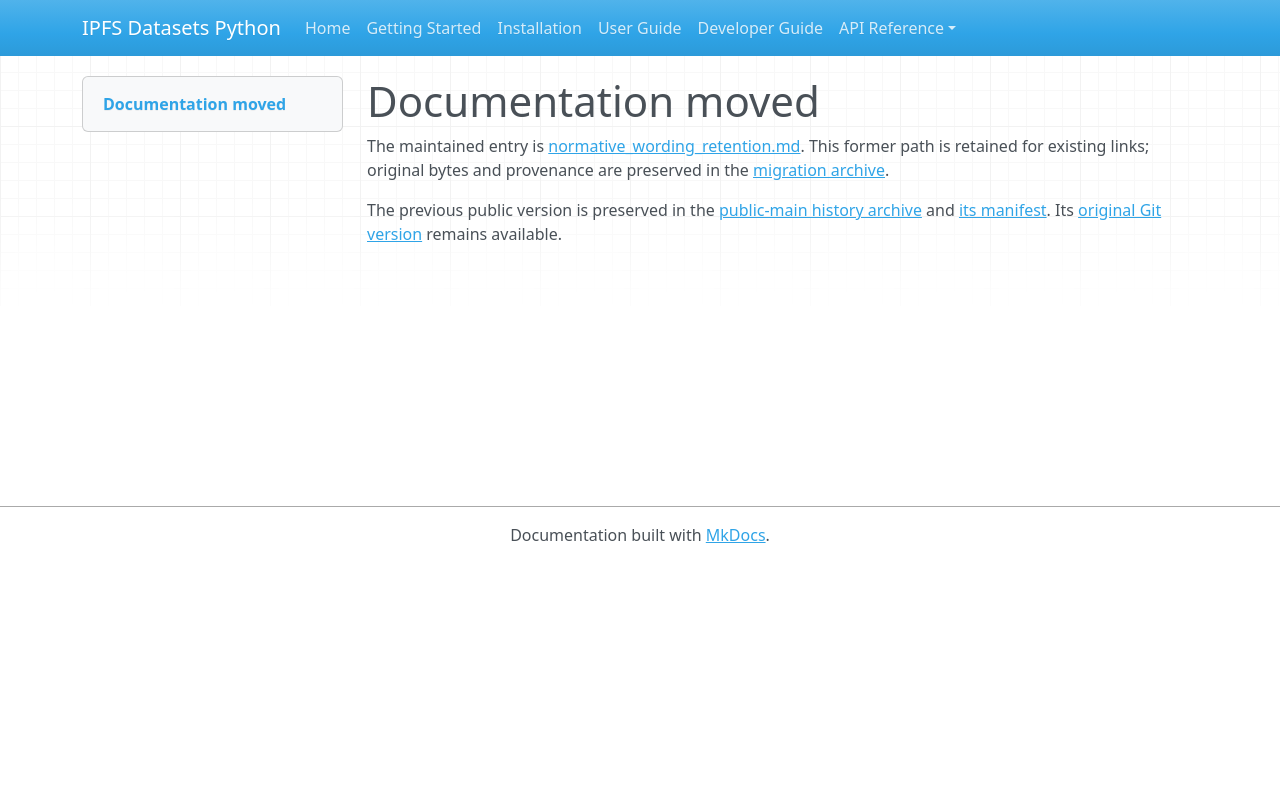

repository: endomorphosis/ipfs_datasets_py · page: autoencoders/normative_wording_retention/index.html · generator: mkdocs

# Documentation moved

The maintained entry is [normative_wording_retention.md](../../ipfs_datasets_py/logic/autoformal/docs/guides/normative_wording_retention.md). This former path is retained for existing links; original bytes and provenance are preserved in the [migration archive](../../ipfs_datasets_py/logic/autoformal/docs/ARCHIVE.md).

<!-- Legacy bookmarks refer to sections in the preserved original. -->
<a id="normative-decoder-retention-after-the-october-6-fits"></a>

The previous public version is preserved in the [public-main history archive](../autoformalization/evidence/legacy-public-main.zip) and [its manifest](../autoformalization/evidence/legacy-public-main.json). Its [original Git version](https://github.com/endomorphosis/ipfs_datasets_py/blob/4e1bda64d50f3bc3ba69878a0d6eafd9bfbe4b9a/docs/autoencoders/normative_wording_retention.md) remains available.
